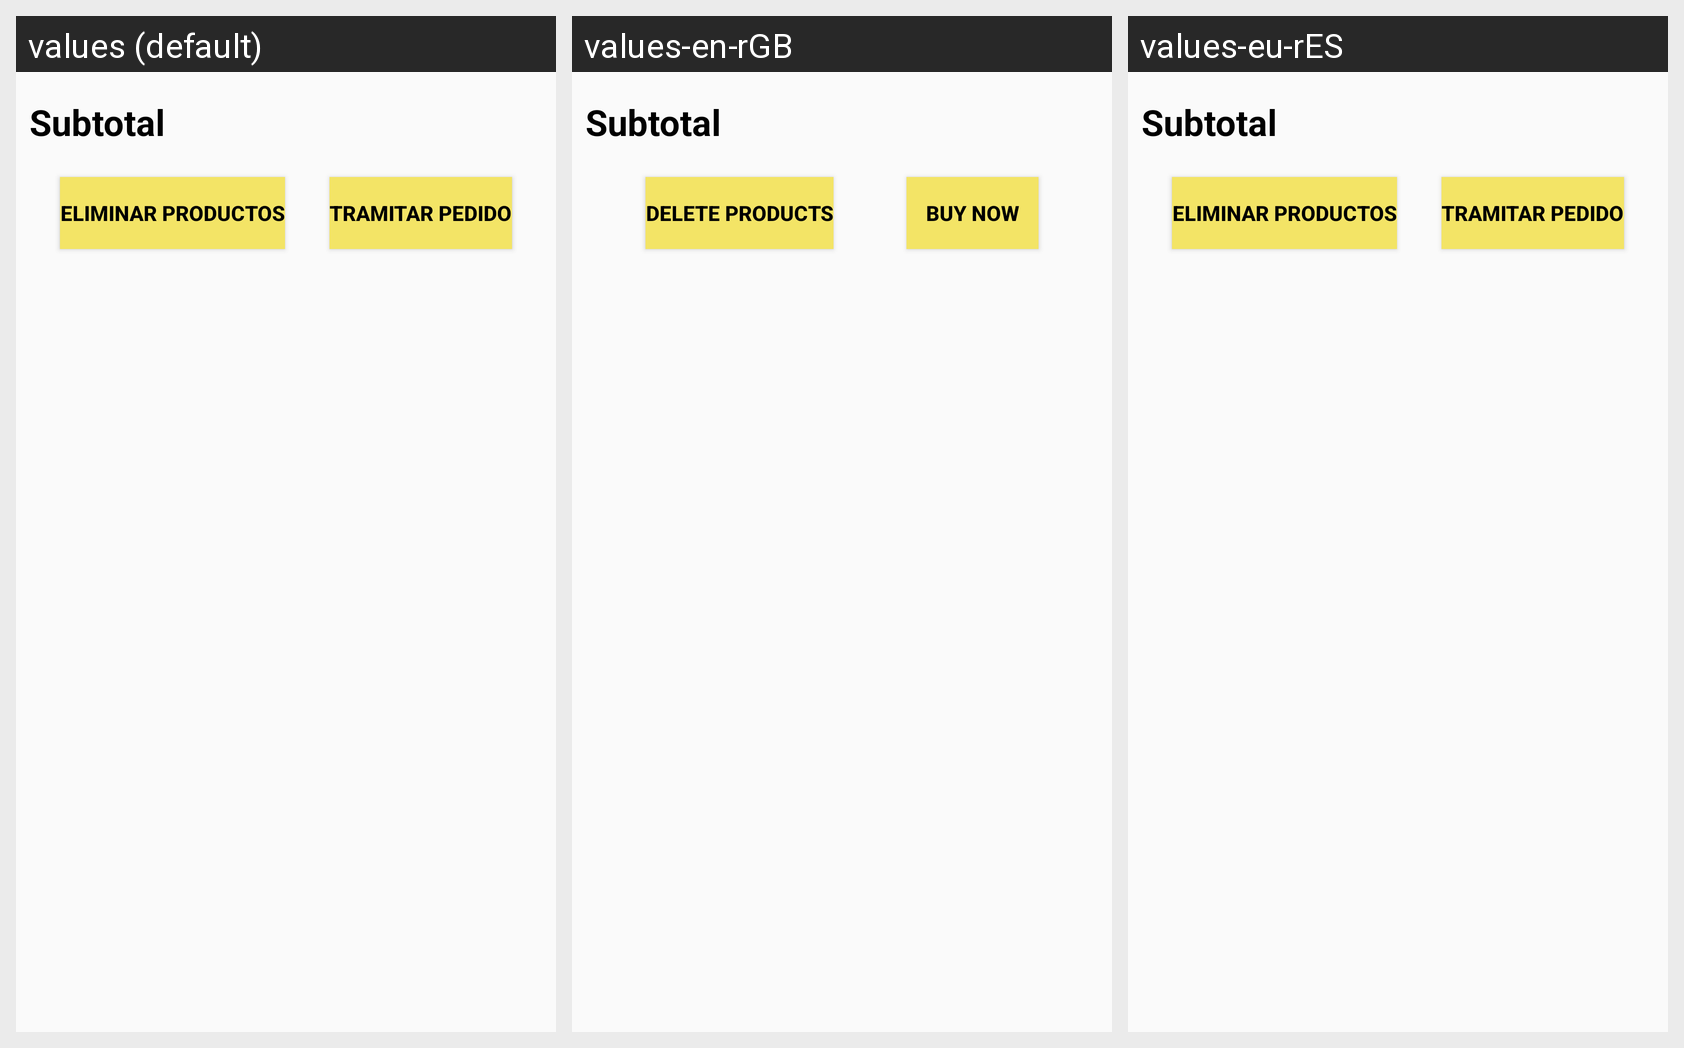

Strings drawn on this Android screen and how each of the app's shown locales translates them:
Android screen res/layout/activity_shoppingcar.xml rendered under 3 locales, left to right: values (default), values-en-rGB, values-eu-rES. Device: Nexus 5 (rendered at 1080×1920; each locale shown at half size, 540×960, under a caption strip naming it); theme Theme.TartAttack.
Strings drawn on this screen, with the default value and each locale's value (text and hints the layout hard-codes, and strings that could not be matched under every locale, appear in the picture but are not listed):

Limpiar_cesta
  values: Eliminar productos
  values-en-rGB: Delete products
  values-eu-rES: Eliminar productos  [not translated; the default value is used]

tramitar_pedido
  values: Tramitar pedido
  values-en-rGB: Buy now
  values-eu-rES: Tramitar pedido  [not translated; the default value is used]
